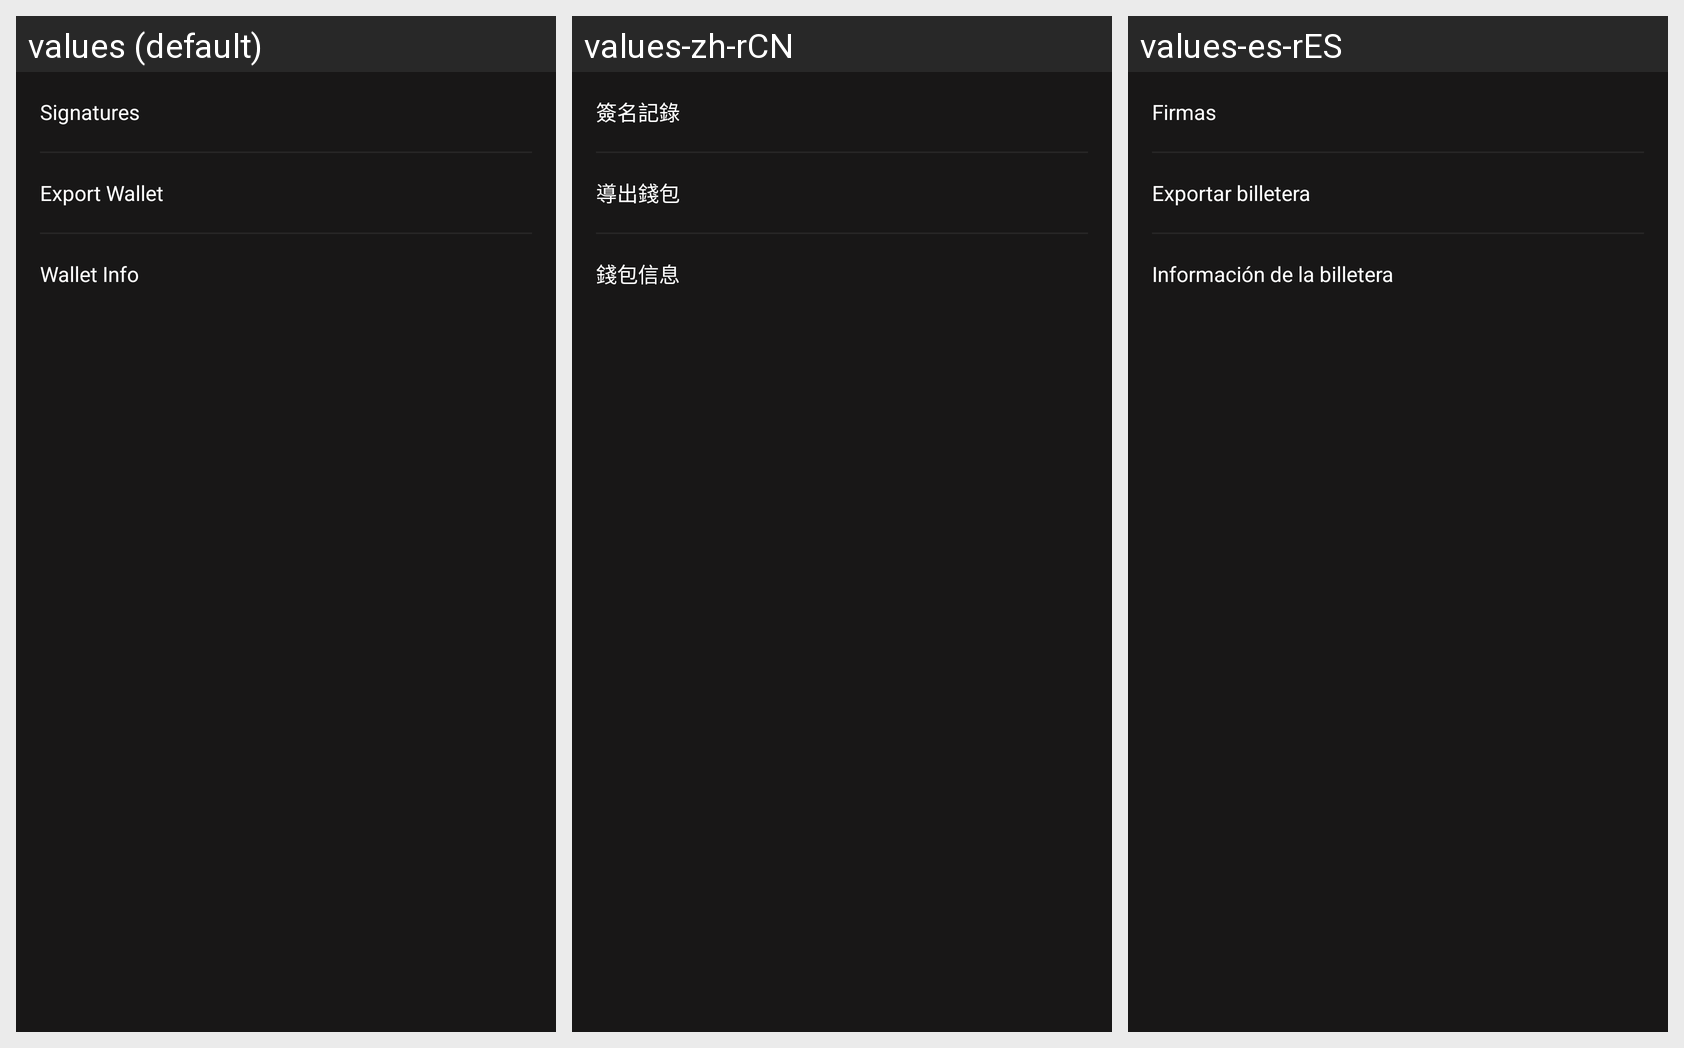

This grid shows one Android layout under several languages. Give, for every string resource on the screen, its name, the default text and each shown locale's text.
Android screen res/layout/dialog_bottom_sheet.xml rendered under 3 locales, left to right: values (default), values-zh-rCN, values-es-rES. Device: Nexus 5 (rendered at 1080×1920; each locale shown at half size, 540×960, under a caption strip naming it); theme AppTheme.NoActionBar.
Strings drawn on this screen, with the default value and each locale's value (text and hints the layout hard-codes, and strings that could not be matched under every locale, appear in the picture but are not listed):

signing_history
  values: Signatures
  values-zh-rCN: 簽名記錄
  values-es-rES: Firmas

export_wallet
  values: Export Wallet
  values-zh-rCN: 導出錢包
  values-es-rES: Exportar billetera

wallet_info
  values: Wallet Info
  values-zh-rCN: 錢包信息
  values-es-rES: Información de la billetera
